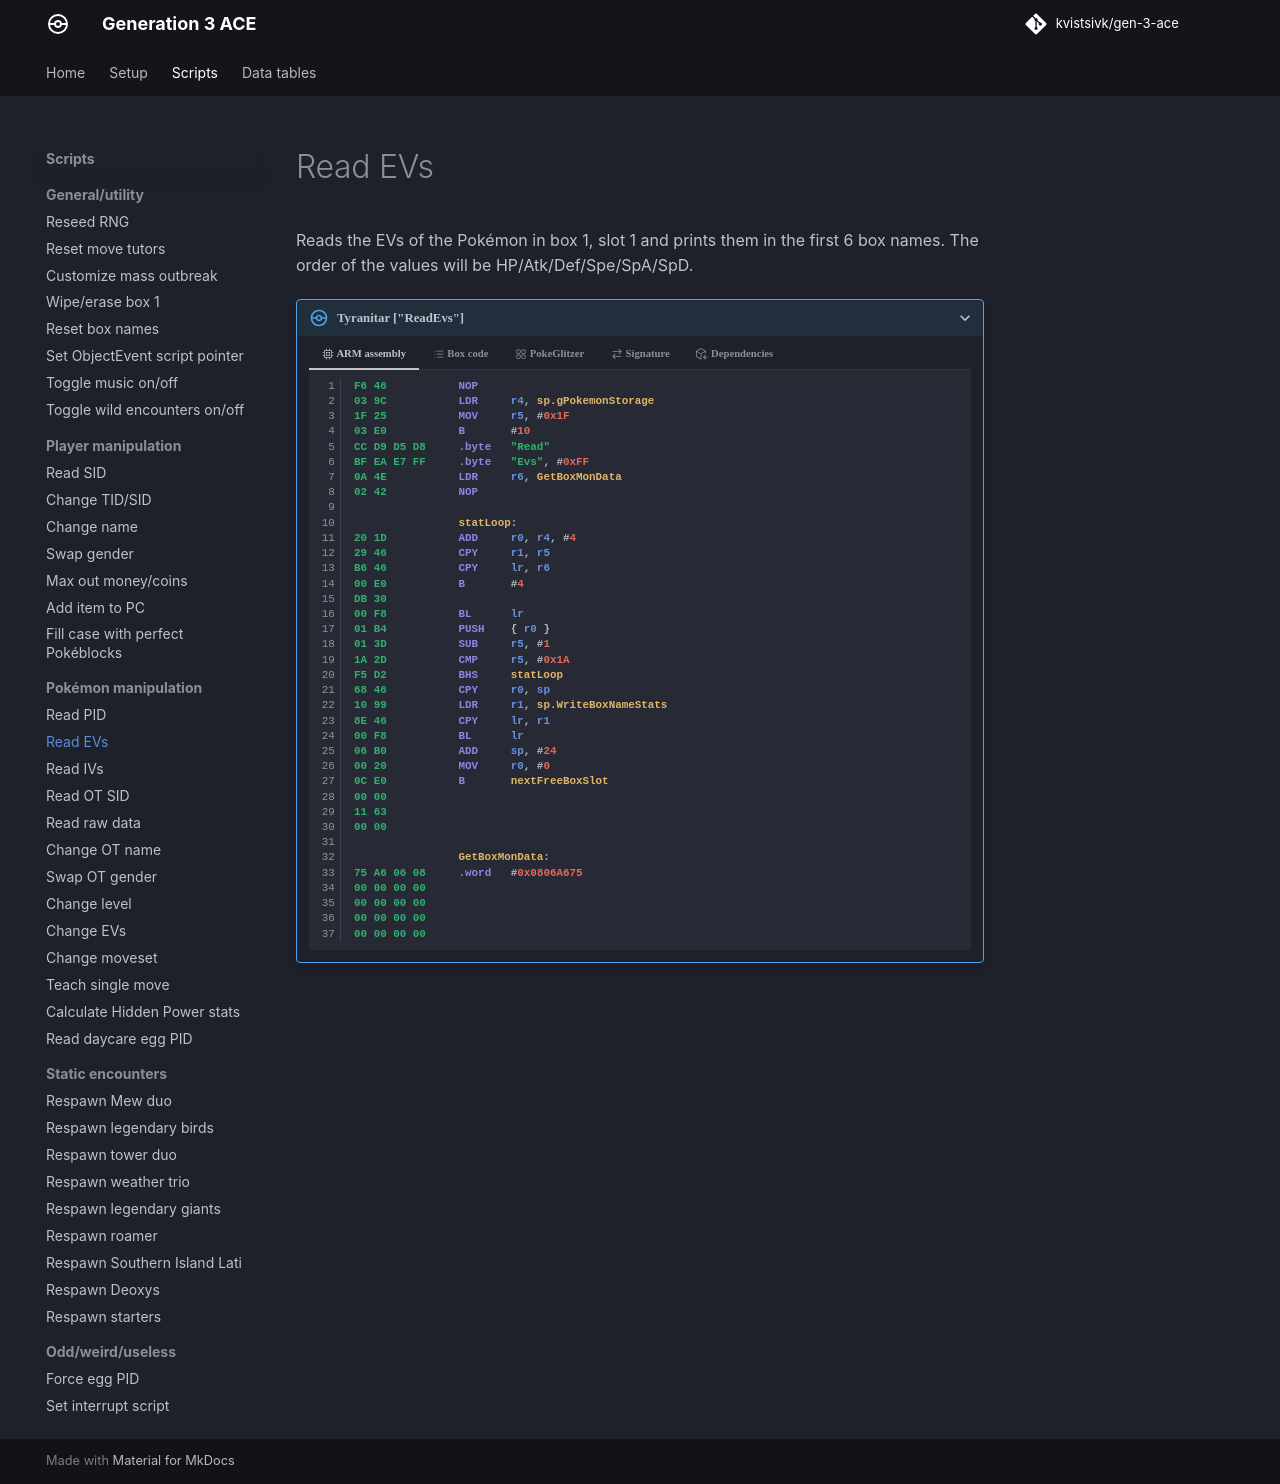

repository: kvistsivk/gen-3-ace · page: scripts/pokemon/read-evs/index.html · generator: mkdocs

# Read EVs

Reads the EVs of the Pokémon in box 1, slot 1 and prints them in the first 6 box
names. The order of the values will be HP/Atk/Def/Spe/SpA/SpD.

/// pokemon | Tyranitar ["ReadEvs"]
    open: true

//// tab | :octicons-cpu-24: ARM assembly
``` { .arm_v4 .annotate linenums="1" }
F6 46           NOP
03 9C           LDR     r4, sp.gPokemonStorage
1F 25           MOV     r5, #0x1F
03 E0           B       #10
CC D9 D5 D8     .byte   "Read"
BF EA E7 FF     .byte   "Evs", #0xFF
0A 4E           LDR     r6, GetBoxMonData
02 42           NOP

                statLoop:
20 1D           ADD     r0, r4, #4
29 46           CPY     r1, r5
B6 46           CPY     lr, r6
00 E0           B       #4
DB 30
00 F8           BL      lr
01 B4           PUSH    { r0 }
01 3D           SUB     r5, #1
1A 2D           CMP     r5, #0x1A
F5 D2           BHS     statLoop
68 46           CPY     r0, sp
10 99           LDR     r1, sp.WriteBoxNameStats
8E 46           CPY     lr, r1
00 F8           BL      lr
06 B0           ADD     sp, #24
00 20           MOV     r0, #0
0C E0           B       nextFreeBoxSlot
00 00
11 63
00 00

                GetBoxMonData:
75 A6 06 08     .word   #0x0806A675
00 00 00 00
00 00 00 00
00 00 00 00
00 00 00 00
```
////

//// tab | :octicons-list-unordered-24: Box code

///// tab | Emerald
```box_code
Box  1: 9k YD nB 8l
Box  2: A! DM 2d XY
Box  3: v! rn ?w pO
Box  4: Ak Ig HS lG
Box  5: tk YA 4N sw
Box  6: AP gB tA E9
Box  7: Gi 31 0m hG
Box  8: EJ mO Rg D4
Box  9: Br AA IA zg
Box 10: AA AR Yw AA
Box 11: da YG CA AA
```
/////

///// tab | FireRed/LeafGreen v1.0
```box_code
Box  1: 9k YD nB 8l
Box  2: A! DM 2d XY
Box  3: v! rn ?w pO
Box  4: Ak Ig HS lG
Box  5: tk YA 4O gJ
Box  6: AP gB tA E9
Box  7: Gi 31 0m hG
Box  8: EJ mO Rg D4
Box  9: Br AA IA zg
Box 10: AA AR Yw AA
Box 11: Rf 0D CA AA
```
/////

///// tab | FireRed/LeafGreen v1.1
```box_code
Box  1: 9k YD nB 8l
Box  2: A! DM 2d XY
Box  3: v! rn ?w pO
Box  4: Ak Ig HS lG
Box  5: tk YA 4O wJ
Box  6: AP gB tA E9
Box  7: Gi 31 0m hG
Box  8: EJ mO Rg D4
Box  9: Br AA IA zg
Box 10: AA AR Yw AA
Box 11: Wf 0D CA AA
```
/////

////

//// tab | :octicons-apps-24: PokeGlitzer

///// tab | Emerald
``` { .text .copy }
F6 46 03 9C   1F 25 03 E0
CC D9 D5 D8   BF EA E7 FF
0A 4E 02 42   20 1D 29 46
B6 46 00 E0   DB 30 00 F8
01 B4 01 3D   1A 2D F5 D2
68 46 10 99   8E 46 00 F8
06 B0 00 20   0C E0 00 00
11 63 00 00   75 A6 06 08
00 00 00 00   00 00 00 00
00 00 00 00   00 00 00 00
```
/////

///// tab | FireRed/LeafGreen v1.0
``` { .text .copy }
F6 46 03 9C   1F 25 03 E0
CC D9 D5 D8   BF EA E7 FF
0A 4E 02 42   20 1D 29 46
B6 46 00 E0   E8 09 00 F8
01 B4 01 3D   1A 2D F5 D2
68 46 10 99   8E 46 00 F8
06 B0 00 20   0C E0 00 00
11 63 00 00   45 FD 03 08
00 00 00 00   00 00 00 00
00 00 00 00   00 00 00 00
```
/////

///// tab | FireRed/LeafGreen v1.1
``` { .text .copy }
F6 46 03 9C   1F 25 03 E0
CC D9 D5 D8   BF EA E7 FF
0A 4E 02 42   20 1D 29 46
B6 46 00 E0   EC 09 00 F8
01 B4 01 3D   1A 2D F5 D2
68 46 10 99   8E 46 00 F8
06 B0 00 20   0C E0 00 00
11 63 00 00   59 FD 03 08
00 00 00 00   00 00 00 00
00 00 00 00   00 00 00 00
```
/////

////

//// tab | :octicons-arrow-switch-24: Signature

///// html | div.signature-typed
+-----------+---------------+-----------------------+
| OUT       | Type          | Function              |
+===========+===============+=======================+
| `BOX1`    | `Decimal`     | HP EV                 |
+-----------+---------------+-----------------------+
| `BOX2`    | `Decimal`     | Attack EV             |
+-----------+---------------+-----------------------+
| `BOX3`    | `Decimal`     | Defense EV            |
+-----------+---------------+-----------------------+
| `BOX4`    | `Decimal`     | Speed EV              |
+-----------+---------------+-----------------------+
| `BOX5`    | `Decimal`     | Special attack EV     |
+-----------+---------------+-----------------------+
| `BOX6`    | `Decimal`     | Special defense EV    |
+-----------+---------------+-----------------------+
/////

////

//// tab | :octicons-package-dependencies-24: Dependencies
```mermaid
flowchart LR
    A((( )))
    B(WriteBoxNamePrefixed)
    C(WriteBoxNameStats)

    A --> C
    C --> B
```
////

///
